Run: headless pygame with SDL's dummy video driver; simulated clock (each Clock.tick advances the game by its frame time, no real sleeping); random seed 0; keys injected as events and as key.get_pressed() state; no mouse input.
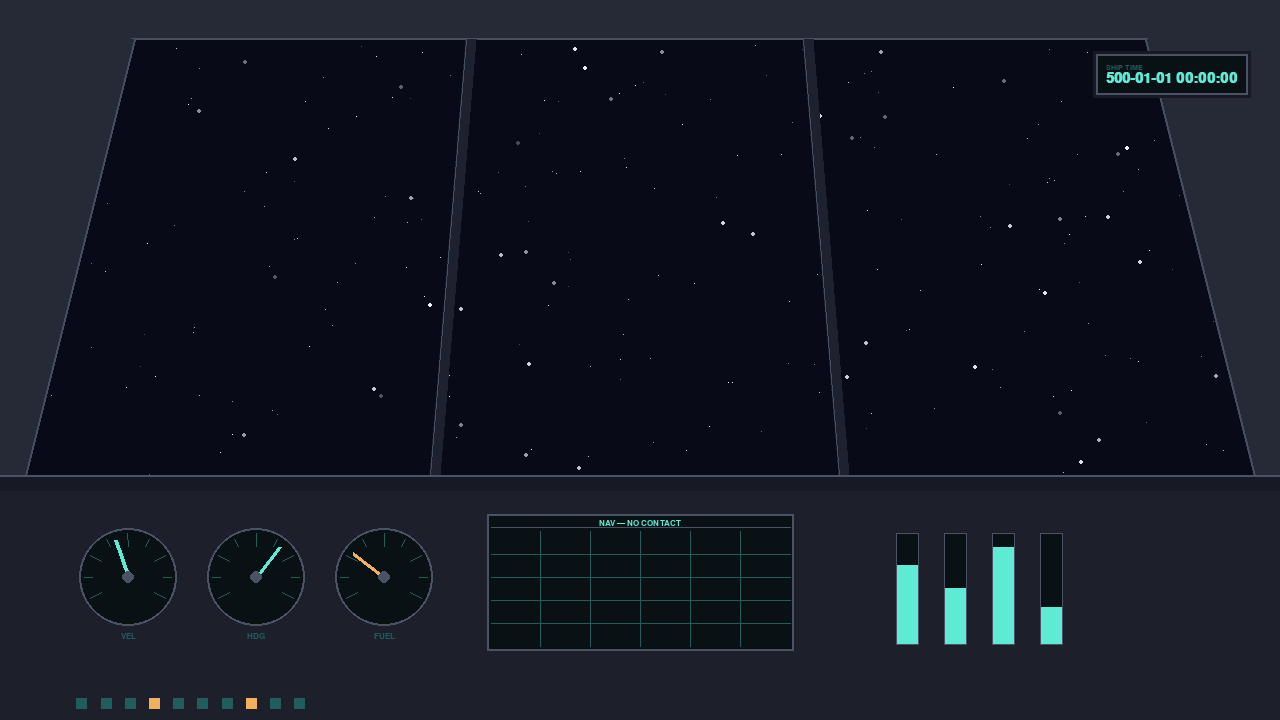
Frame 1 of 4 · flips 1–60 · no input
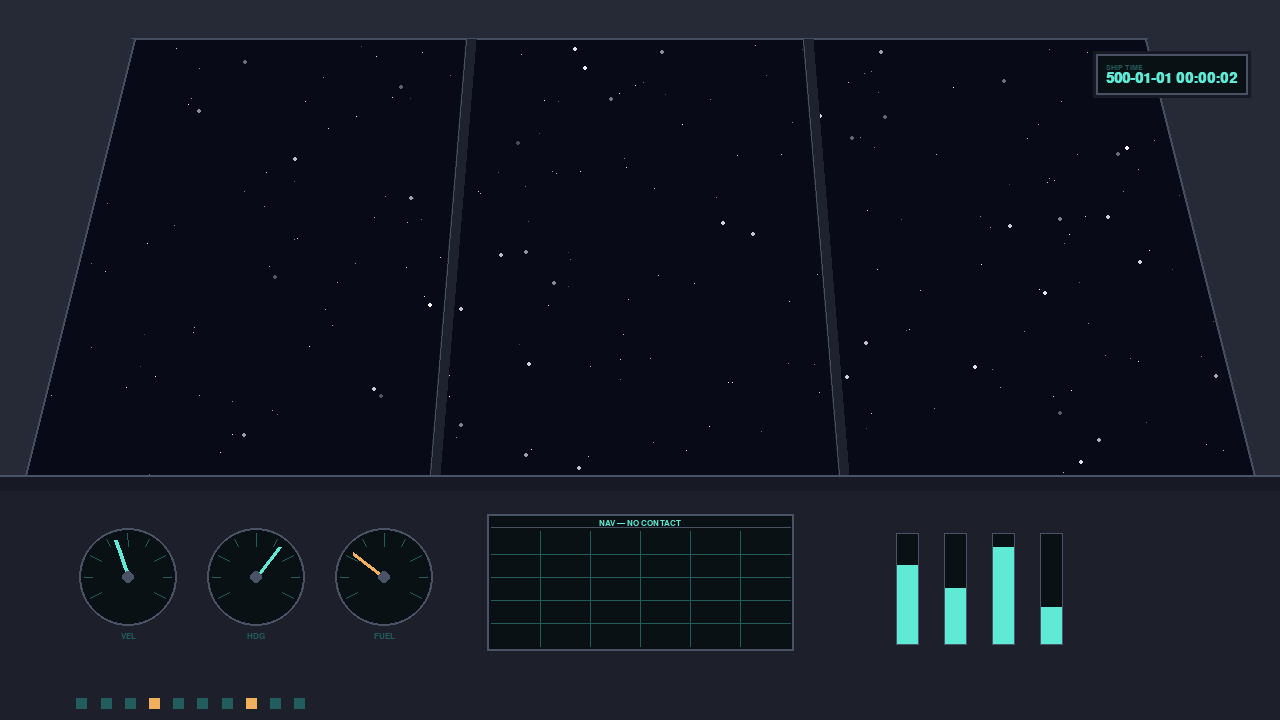
Frame 2 of 4 · flips 61–180 · tapped SPACE, RETURN · held RIGHT (→), D
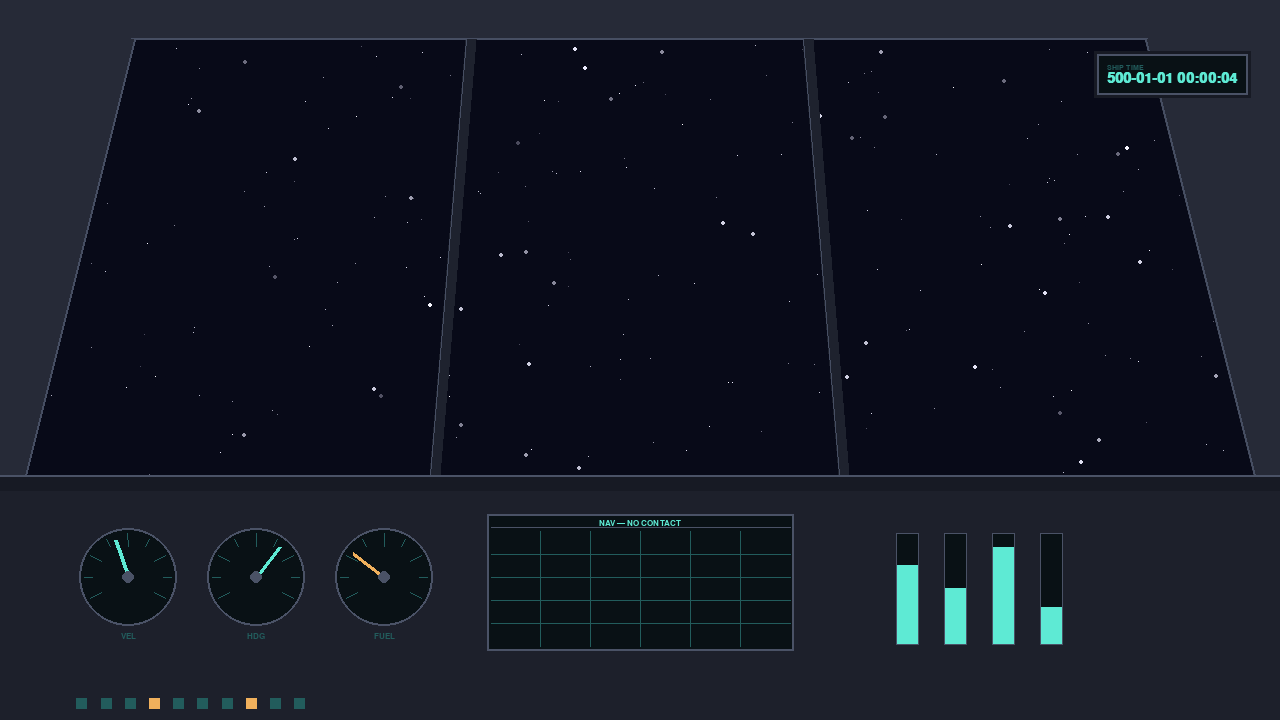
Frame 3 of 4 · flips 181–300 · held DOWN (↓), S
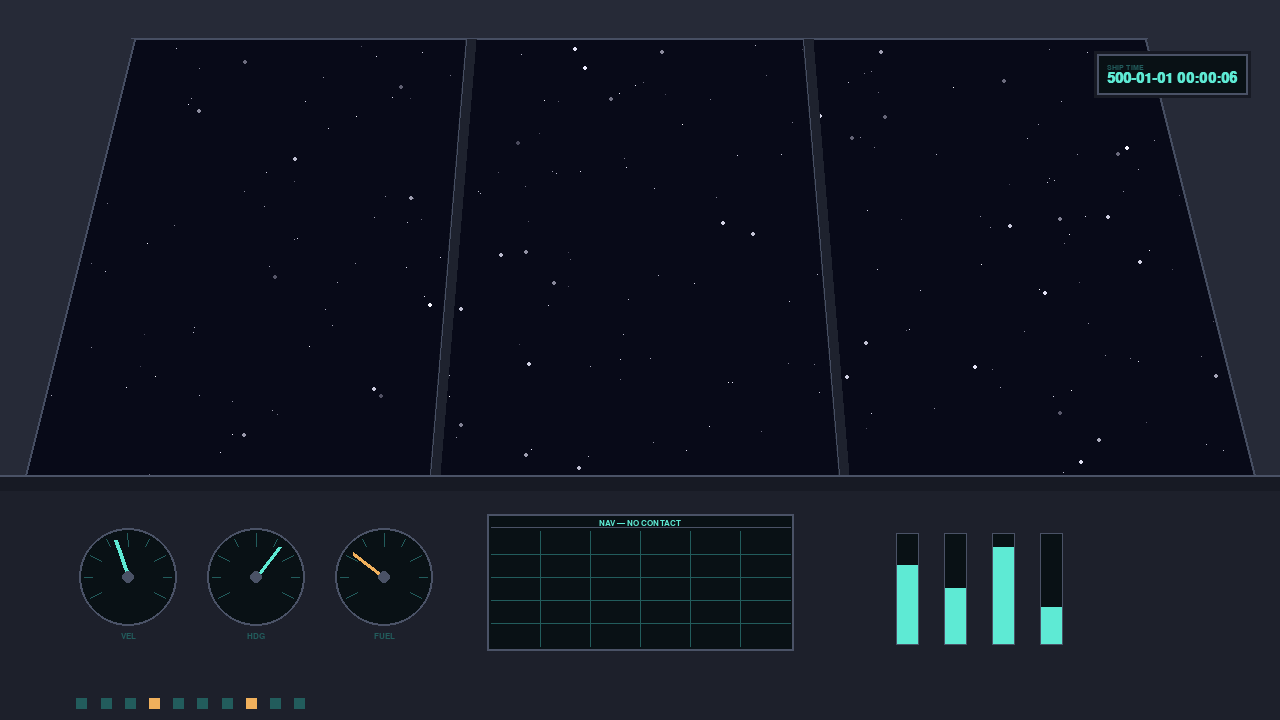
Frame 4 of 4 · flips 301–420 · held LEFT (←), A, UP (↑), W

The pygame program that drew these frames:

"""Stellar Wanderer — first-person cockpit view.

Draws the pilot's-seat view of the player's ship as vector art: the starfield
seen through the canopy, the hull frame around it, and the instrument console.
The panel on the upper right is the ship clock — it starts at
500-01-01 00:00:00 and advances one second per real second.
"""

import math
import random
from datetime import datetime, timedelta

import pygame

WINDOW_TITLE = 'Stellar Wanderer'
WINDOW_SIZE = (1280, 720)
MIN_SIZE = (640, 400)
FPS = 60

# Ship clock. Rendered with an unpadded year so it reads "500-01-01", as spec'd.
EPOCH = datetime(500, 1, 1)

# Palette
SPACE = (8, 10, 24)
HULL = (38, 42, 55)
HULL_DARK = (23, 26, 36)
HULL_EDGE = (70, 78, 98)
STRUT = (30, 34, 46)
CONSOLE = (29, 32, 43)
CONSOLE_EDGE = (74, 82, 102)
ACCENT = (94, 234, 212)
ACCENT_DIM = (34, 92, 92)
AMBER = (240, 176, 92)
READOUT_BG = (9, 17, 21)

STAR_COUNT = 260
STAR_SEED = 20270101

# Canopy opening, as fractions of the window. The windshield is a trapezoid
# that flares outward toward the console, which reads as forward perspective.
CANOPY_TOP = 0.055
CANOPY_TOP_INSET = 0.105
CANOPY_BOTTOM_INSET = 0.02
CONSOLE_TOP = 0.66


def make_starfield(count, seed):
    """Stars as (nx, ny, radius, brightness), normalised to the canopy area."""
    rng = random.Random(seed)
    stars = []
    for _ in range(count):
        brightness = rng.randint(70, 255)
        # Bias small: a few bright stars read better than a uniform wash.
        radius = 1 if rng.random() < 0.82 else 2
        stars.append((rng.random(), rng.random(), radius, brightness))
    return stars


class FontCache:
    """Fonts are rebuilt on resize, so keep one per pixel size."""

    def __init__(self):
        self._fonts = {}

    def get(self, size, bold=False):
        key = (size, bold)
        if key not in self._fonts:
            self._fonts[key] = pygame.font.SysFont(
                'consolas,dejavusansmono,couriernew,monospace', size, bold=bold
            )
        return self._fonts[key]

    def render_to_fit(self, text, color, max_width, size):
        """Render `text`, stepping the font down until it fits `max_width`."""
        while size > 7:
            surf = self.get(size).render(text, True, color)
            if surf.get_width() <= max_width:
                return surf
            size -= 1
        return self.get(size).render(text, True, color)


def format_ship_time(moment):
    """ISO 8601 layout without zero-padding the year, e.g. '500-01-01 00:00:00'."""
    return (f'{moment.year}-{moment.month:02d}-{moment.day:02d} '
            f'{moment.hour:02d}:{moment.minute:02d}:{moment.second:02d}')


def draw_view(surface, stars, w, h):
    """Space seen through the canopy. Fills the whole upper region; the hull
    frame is painted over it afterwards to cut the windshield shape out."""
    view_h = int(h * CONSOLE_TOP)
    surface.fill(SPACE, (0, 0, w, view_h))

    for nx, ny, radius, brightness in stars:
        x = int(nx * w)
        y = int(ny * view_h)
        # Slightly cool tint keeps the stars from looking like flat white dots.
        color = (brightness, brightness, min(255, brightness + 18))
        if radius == 1:
            surface.set_at((x, y), color)
        else:
            pygame.draw.circle(surface, color, (x, y), radius)


def draw_canopy(surface, w, h):
    """Hull frame: top rail, two A-pillars, and the struts between panes."""
    top = int(h * CANOPY_TOP)
    bottom = int(h * CONSOLE_TOP)
    top_inset = w * CANOPY_TOP_INSET
    bottom_inset = w * CANOPY_BOTTOM_INSET

    # Top rail.
    pygame.draw.rect(surface, HULL, (0, 0, w, top))
    pygame.draw.line(surface, HULL_EDGE, (0, top - 1), (w, top - 1), 2)

    # A-pillars, angling inward as they rise.
    left = [(0, 0), (top_inset, top), (bottom_inset, bottom), (0, bottom)]
    right = [(w, 0), (w - top_inset, top), (w - bottom_inset, bottom), (w, bottom)]
    for pillar in (left, right):
        points = [(int(x), int(y)) for x, y in pillar]
        pygame.draw.polygon(surface, HULL, points)
        pygame.draw.lines(surface, HULL_EDGE, False, points[1:3], 2)

    # Two vertical struts splitting the windshield into three panes.
    for frac in (1 / 3, 2 / 3):
        half = max(2, int(w * 0.004))
        x_top = top_inset + (w - 2 * top_inset) * frac
        x_bottom = bottom_inset + (w - 2 * bottom_inset) * frac
        strut = [
            (int(x_top - half), top), (int(x_top + half), top),
            (int(x_bottom + half), bottom), (int(x_bottom - half), bottom),
        ]
        pygame.draw.polygon(surface, STRUT, strut)
        pygame.draw.line(surface, HULL_EDGE, strut[0], strut[3], 1)


def draw_gauge(surface, center, radius, fraction, color):
    """Round dial with tick marks and a needle at `fraction` of its sweep."""
    pygame.draw.circle(surface, READOUT_BG, center, radius)
    pygame.draw.circle(surface, CONSOLE_EDGE, center, radius, 2)

    start, sweep = math.radians(150), math.radians(240)
    for i in range(9):
        angle = start + sweep * (i / 8)
        inner = radius * (0.72 if i % 2 else 0.62)
        cos_a, sin_a = math.cos(angle), math.sin(angle)
        pygame.draw.line(
            surface, ACCENT_DIM,
            (center[0] + cos_a * inner, center[1] + sin_a * inner),
            (center[0] + cos_a * radius * 0.88, center[1] + sin_a * radius * 0.88),
            1,
        )

    angle = start + sweep * fraction
    pygame.draw.line(
        surface, color, center,
        (center[0] + math.cos(angle) * radius * 0.78,
         center[1] + math.sin(angle) * radius * 0.78),
        max(2, radius // 12),
    )
    pygame.draw.circle(surface, CONSOLE_EDGE, center, max(2, radius // 8))


def draw_console(surface, fonts, w, h):
    """Instrument panel below the windshield."""
    top = int(h * CONSOLE_TOP)
    height = h - top

    pygame.draw.rect(surface, CONSOLE, (0, top, w, height))
    pygame.draw.line(surface, CONSOLE_EDGE, (0, top), (w, top), 2)
    # Shadowed lip under the windshield, so the console reads as tilted away.
    pygame.draw.rect(surface, HULL_DARK, (0, top + 2, w, max(3, int(height * 0.06))))

    label_font = fonts.get(max(9, int(h * 0.017)))

    # Left cluster: three dials.
    radius = int(height * 0.20)
    dial_y = top + int(height * 0.42)
    for i, (name, fraction, color) in enumerate((
        ('VEL', 0.42, ACCENT),
        ('HDG', 0.66, ACCENT),
        ('FUEL', 0.28, AMBER),
    )):
        cx = int(w * (0.10 + i * 0.10))
        draw_gauge(surface, (cx, dial_y), radius, fraction, color)
        label = label_font.render(name, True, ACCENT_DIM)
        surface.blit(label, label.get_rect(midtop=(cx, dial_y + radius + 6)))

    # Centre multi-function display.
    mfd = pygame.Rect(0, 0, int(w * 0.24), int(height * 0.56))
    mfd.center = (w // 2, top + int(height * 0.44))
    pygame.draw.rect(surface, READOUT_BG, mfd)
    pygame.draw.rect(surface, CONSOLE_EDGE, mfd, 2)

    nav = fonts.render_to_fit(
        'NAV — NO CONTACT', ACCENT, mfd.width - 12, max(9, int(h * 0.017))
    )
    surface.blit(nav, nav.get_rect(midtop=(mfd.centerx, mfd.top + 5)))

    # Grid sits below the header band so the two never collide.
    grid = mfd.inflate(-8, 0)
    grid.top = mfd.top + nav.get_height() + 9
    grid.height = mfd.bottom - 5 - grid.top
    pygame.draw.line(surface, CONSOLE_EDGE, (grid.left, grid.top - 4),
                     (grid.right, grid.top - 4), 1)
    for i in range(1, 5):
        y = grid.top + grid.height * i // 5
        pygame.draw.line(surface, ACCENT_DIM, (grid.left, y), (grid.right, y), 1)
    for i in range(1, 6):
        x = grid.left + grid.width * i // 6
        pygame.draw.line(surface, ACCENT_DIM, (x, grid.top), (x, grid.bottom), 1)

    # Right cluster: vertical level bars.
    bar_w = int(w * 0.018)
    bar_h = int(height * 0.46)
    bar_top = top + int(height * 0.24)
    for i, level in enumerate((0.72, 0.51, 0.88, 0.34)):
        x = int(w * 0.70 + i * bar_w * 2.1)
        pygame.draw.rect(surface, READOUT_BG, (x, bar_top, bar_w, bar_h))
        filled = int(bar_h * level)
        pygame.draw.rect(
            surface, ACCENT, (x, bar_top + bar_h - filled, bar_w, filled)
        )
        pygame.draw.rect(surface, CONSOLE_EDGE, (x, bar_top, bar_w, bar_h), 1)

    # Indicator lights along the bottom.
    light = max(4, int(height * 0.045))
    for i in range(10):
        x = int(w * 0.06 + i * light * 2.2)
        color = AMBER if i in (3, 7) else ACCENT_DIM
        pygame.draw.rect(surface, color, (x, h - light * 2, light, light))


def draw_ship_clock(surface, fonts, text, w, h):
    """Clock panel mounted on the upper right of the cockpit."""
    digit_font = fonts.get(max(14, int(h * 0.030)), bold=True)
    label_font = fonts.get(max(9, int(h * 0.016)))

    digits = digit_font.render(text, True, ACCENT)
    label = label_font.render('SHIP TIME', True, ACCENT_DIM)

    pad = max(8, int(h * 0.014))
    panel = pygame.Rect(
        0, 0,
        max(digits.get_width(), label.get_width()) + pad * 2,
        digits.get_height() + label.get_height() + pad * 2,
    )
    panel.topright = (int(w * 0.975), int(h * 0.075))

    pygame.draw.rect(surface, HULL_DARK, panel.inflate(6, 6))
    pygame.draw.rect(surface, READOUT_BG, panel)
    pygame.draw.rect(surface, CONSOLE_EDGE, panel, 2)

    surface.blit(label, (panel.left + pad, panel.top + pad))
    surface.blit(digits, (panel.left + pad, panel.top + pad + label.get_height()))


def draw(surface, fonts, stars, ship_time):
    w, h = surface.get_size()
    surface.fill(SPACE)
    draw_view(surface, stars, w, h)
    draw_canopy(surface, w, h)
    draw_console(surface, fonts, w, h)
    draw_ship_clock(surface, fonts, format_ship_time(ship_time), w, h)


def main():
    pygame.init()
    screen = pygame.display.set_mode(WINDOW_SIZE, pygame.RESIZABLE)
    pygame.display.set_caption(WINDOW_TITLE)
    clock = pygame.time.Clock()

    fonts = FontCache()
    stars = make_starfield(STAR_COUNT, STAR_SEED)
    elapsed = 0.0  # seconds of ship time since EPOCH

    running = True
    while running:
        for event in pygame.event.get():
            if event.type == pygame.QUIT:
                running = False
            elif event.type == pygame.KEYDOWN and event.key == pygame.K_ESCAPE:
                running = False
            elif event.type == pygame.VIDEORESIZE:
                size = (max(event.w, MIN_SIZE[0]), max(event.h, MIN_SIZE[1]))
                screen = pygame.display.set_mode(size, pygame.RESIZABLE)

        dt = clock.tick(FPS) / 1000.0
        elapsed += dt

        draw(screen, fonts, stars, EPOCH + timedelta(seconds=elapsed))
        pygame.display.flip()

    pygame.quit()


if __name__ == '__main__':
    print('Before main()')
    main()
    print('After main()')
